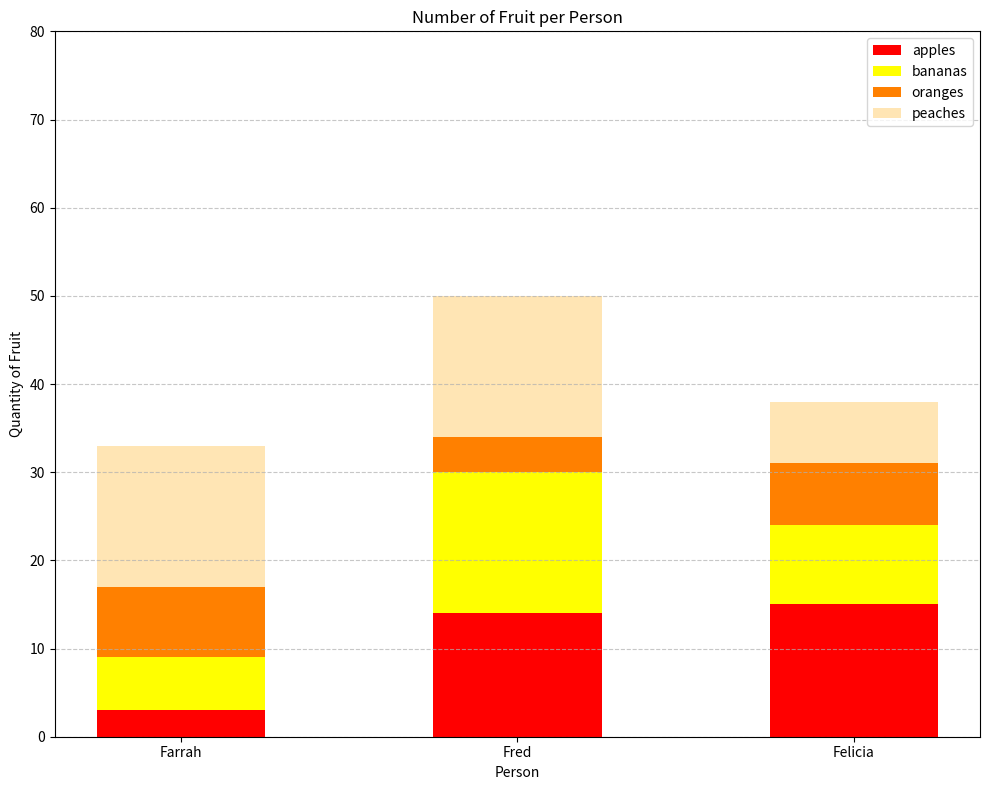

Python code for this plot:
#!/usr/bin/env python3
import numpy as np
import matplotlib.pyplot as plt

np.random.seed(5)
fruit = np.random.randint(0, 20, (4,3))

people = ['Farrah', 'Fred', 'Felicia']

# Names for the fruit types (for the legend)
fruit_names = ['apples', 'bananas', 'oranges', 'peaches']

# Colors for each fruit
colors = ['red', 'yellow', '#ff8000', '#ffe5b4']  # red, yellow, orange, peach

# X positions for the bars
x = np.arange(len(people))

# Create figure and axis
fig, ax = plt.subplots(figsize=(10, 8))

# Initialize the bottom positions for the stacked bars
bottom = np.zeros(3)

# Create the stacked bars
for i in range(len(fruit_names)):
    ax.bar(x, fruit[i], bottom=bottom, width=0.5, label=fruit_names[i], color=colors[i])
    bottom += fruit[i]

# Add labels, title, and legend
ax.set_xlabel('Person')
ax.set_ylabel('Quantity of Fruit')
ax.set_title('Number of Fruit per Person')

# Set the x-tick positions and labels
ax.set_xticks(x)
ax.set_xticklabels(people)

# Set the y-axis range and ticks
ax.set_ylim(0, 80)
ax.set_yticks(np.arange(0, 81, 10))

# Add a grid on the y-axis for better readability
ax.grid(axis='y', linestyle='--', alpha=0.7)

# Add the legend
ax.legend()

plt.tight_layout()
plt.show()

# Print the fruit matrix for reference
print("Fruit matrix (rows: apples, bananas, oranges, peaches; columns: Farrah, Fred, Felicia):")
print(fruit)
